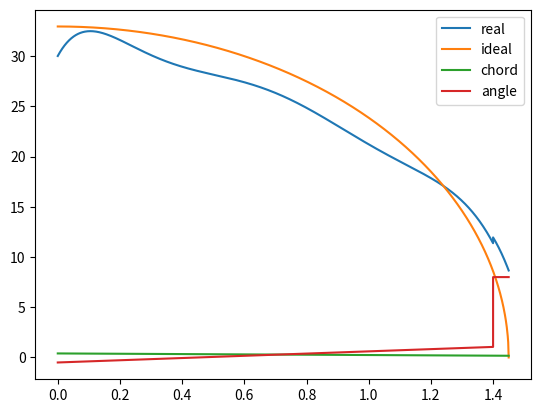

The matplotlib source for this figure:
import numpy as np
import matplotlib.pyplot as plt

### Constants ###
# general
m = 7.65 #kg
g = 9.81 #m/s2
rho = 1.225 #kg/m3
V = 15 #m/s
b_total = 2.9 #m
b2 = b_total/2 #m for semi wing


# airfoil parameters
# plasma wing 
cl_alpha_p = 0.1 #1/deg
S_p2 = 0.01697/2 #m
c_p = 0.1692 #m 
b_p2 = S_p2/c_p #
cl_p = 0.8 #fixed from fixed angle from plasma performance
gamma0 = m*g / (V*b_total * rho * np.pi/4)

#lifting wing
cl_alpha_w = 0.108 #1/deg
b_w2 = b2  -b_p2#m for semi wing
alpha_cl0 = -6

#Iteration calculations
n_discretisations = 1000 #m

def calculate_lift_distribution (alpha_root_local, c_r_local):

    #main lifting wing
    L_total_req = m*g
    L_plasma = cl_p * rho * V**2 * S_p2 #1/2 is taken out since its factored out in the twist rate calculation
    twist_rate = ((alpha_root_local-alpha_cl0)*c_r_local*b_w2 + (c_p-c_r_local)*b_w2 / 2 * (alpha_root_local-alpha_cl0) - (L_total_req - L_plasma)/(cl_alpha_w * rho * V**2))/(c_r_local * b_w2**2 / 2 + (c_p -c_r_local) * b_w2**2 / 3)
    n_w = n_discretisations * np.ceil(b_w2/b2 * 100)/100
    dyi_w = b_w2/n_w #added n_discretisations

    cs = []
    angles = []
    lifts = []
    ys = []
    diffs = []
    ideals = []
    cls = []
    for yi in np.linspace(0,b_w2, int(np.ceil(b_w2/b2 * n_discretisations))):    
        c_yi =  (c_p -c_r_local)*(yi/b_w2) + c_r_local
        S_yi = c_yi * dyi_w

        alpha_yi = alpha_root_local - yi*twist_rate
        if np.abs (alpha_yi) > 15:
            alpha_yi = 0
        
        correctional_factor_for_lift = -6.566*yi**6 + 27.609*yi**5 -44.472*yi**4 + 34.027*yi**3 - 12.528*yi**2 + 1.9309*yi -0.0835  #numbers from xflr5 comparing 2d to 3d case of straight wing
        cl_yi = (alpha_yi - alpha_cl0)*cl_alpha_w * (1+correctional_factor_for_lift)

        local_param = cl_yi* 1/2 *rho * V**2 * c_yi
        local_ideal = gamma0 * rho * V* np.sqrt(1-(2*yi/b_total)**2)
        
        cls.append(S_yi)
        diffs.append((local_param-local_ideal)**2)
        lifts.append(local_param)
        ys.append(yi)
        ideals.append(local_ideal)
        cs.append(c_yi)
        angles.append(alpha_yi)
    n_p = n_discretisations - n_w
    dyi_p = b_p2 / n_p #added n_discretisations


    #control wing
    for yi in np.linspace (b_w2,b_w2+b_p2,n_discretisations-int(np.ceil(b_w2/b2 * n_discretisations))):
        cl_yi = cl_p
        c_yi = c_p
        alpha_yi = 8 #deg 
        S_yi = dyi_p * c_yi
        correctional_factor_for_lift = -6.566*yi**6 + 27.609*yi**5 -44.472*yi**4 + 34.027*yi**3 - 12.528*yi**2 + 1.9309*yi -0.0835  #numbers from xflr5 comparing 2d to 3d case of straight wing
        local_param = cl_yi* 1/2 *rho * V**2 * c_yi * (1+correctional_factor_for_lift)
        local_ideal = gamma0 * rho * V* np.sqrt(1-(2*yi/b_total)**2) 
        
        cls.append(S_yi)
        diffs.append((local_param-local_ideal)**2)
        lifts.append(local_param)
        ys.append(yi)
        ideals.append(local_ideal)
        cs.append(c_yi)
        angles.append(alpha_yi)

    total_diff = sum(diffs,0)
    return total_diff, lifts, ideals, cs, angles, cls, ys, twist_rate

### iteration ###
d_cr = 0.1
d_alpha_root = 0.5

def optimisation (c_r, alpha_root):
    optimised = False
    while optimised == False:
        current_diff = calculate_lift_distribution(alpha_root, c_r)[0]
        diff_cr_up = calculate_lift_distribution(alpha_root, c_r + d_cr)[0]
        if c_r - d_cr < c_p:
            diff_cr_down = calculate_lift_distribution(alpha_root, c_r)[0]
        else:
            diff_cr_down = calculate_lift_distribution(alpha_root, c_r - d_cr)[0]
        diff_alpha_up = calculate_lift_distribution(alpha_root+d_alpha_root, c_r)[0]
        diff_alpha_down = calculate_lift_distribution(alpha_root - d_alpha_root, c_r)[0]

        differences = [current_diff, diff_cr_up, diff_cr_down, diff_alpha_up, diff_alpha_down]
        index = differences.index(min(differences))
        if index == 0:
            optimised = True
        elif index == 1:
            c_r += d_cr
        elif index == 2:
            c_r -= d_cr
        elif index == 3:
            alpha_root += d_alpha_root
        else:
            alpha_root -= d_alpha_root
        
    return [current_diff, c_r, alpha_root, calculate_lift_distribution(alpha_root, c_r)[7]]

results = []
for root_angle in np.arange(0,15,1):
    for root_chord in np.arange(0.2,1,0.2):
        results.append(optimisation(root_chord, root_angle))
    print (root_angle, root_chord)

results_arr = np.array(results)
min_diff = np.amin(results_arr[:,0])

index = np.where(results_arr[:, 0] == min_diff)[0][0]

c_r, alpha_root, twist = results_arr[index][1], results_arr[index][2], results_arr[index][3]

diffs, lifts, ideals, cs, angles, cls, ys, twist = calculate_lift_distribution(alpha_root_local=alpha_root, c_r_local=c_r)

plt.plot(ys, lifts, label = 'real')
plt.plot(ys, ideals, label = 'ideal')
plt.legend()
plt.show()

#chord
plt.plot(ys, cs, label = 'chord')
plt.legend()
plt.show()

#angle
plt.plot(ys, angles, label = 'angle')
plt.legend()
plt.show()


print (c_r, alpha_root, twist)
